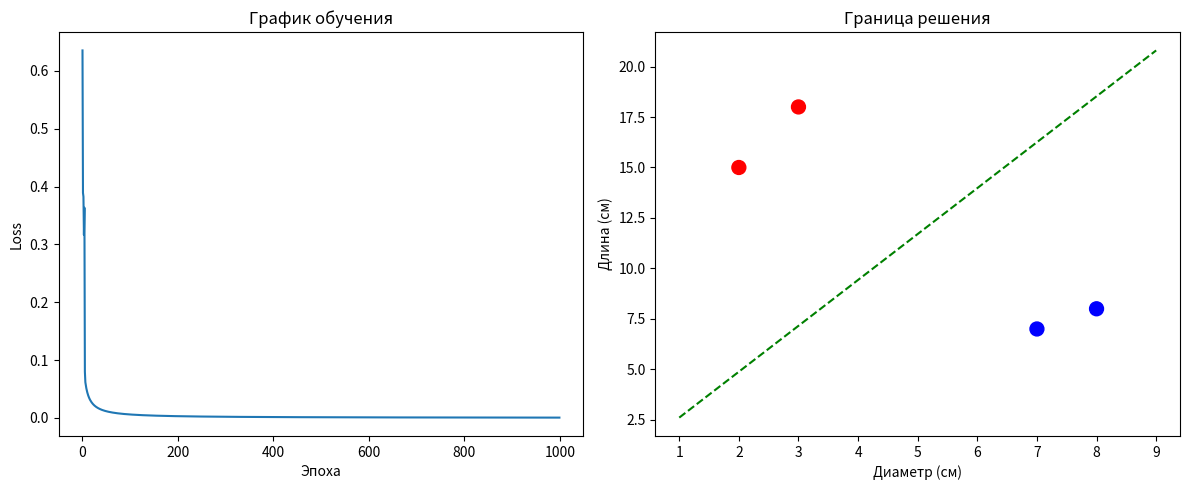

Here is the Python script that generated this plot:
import numpy as np

class Neuron:
    def __init__(self, w=0.1, bias=0.1):
        self.w = w
        self.bias = bias
    
    def predict(self, x):
        return x * self.w + self.bias
    
    def train(self, X, y, learning_rate=0.01, epochs=1000):
        for epoch in range(epochs):
            total_error = 0
            
            for x, target in zip(X, y):
                prediction = self.predict(x)
                error = prediction - target
                
                self.w -= learning_rate * error * x
                self.bias -= learning_rate * error
                
                total_error += abs(error)
            
            if epoch % 10 == 0:
                print(f"Эпоха {epoch}, w={self.w:.2f}, bias={self.bias:.2f}, Ошибка={total_error:.2f}")
            
            if total_error < 0.001:
                print(f"Обучение завершено на эпохе {epoch}!")
                break

X = np.arange(10)
y = np.arange(10) *15 + 10

neuron = Neuron()
neuron.train(X, y)

print("\nТестирование:")
for x in X:
    print(f"{x} -> {neuron.predict(x):.1f} (ожидается: {x*15 + 10})")

print(f"\nИтоговые параметры: w={neuron.w:.2f}, bias={neuron.bias:.2f}")





import numpy as np
import matplotlib.pyplot as plt

# Данные
X = np.array([
    [7, 7],   # Яблоко
    [8, 8],   # Яблоко 
    [2, 15],  # Банан
    [3, 18]   # Банан
])
y = np.array([0, 0, 1, 1])

class Neuron:
    def __init__(self, input_size):
        self.weights = np.random.randn(input_size) * 0.1
        self.bias = np.random.randn() * 0.1
        
    def sigmoid(self, x):
        return 1 / (1 + np.exp(-x))
    
    def predict(self, x):
        z = np.dot(x, self.weights) + self.bias
        return self.sigmoid(z)
    
    def train(self, X, y, epochs=1000, lr=0.1):
        history = []
        for epoch in range(epochs):
            total_loss = 0
            dw = np.zeros_like(self.weights)
            db = 0
            
            for i in range(len(X)):
                x = X[i]
                target = y[i]
                
                pred = self.predict(x)
                error = pred - target
                
                dw += error * x
                db += error
                
                total_loss += - (target * np.log(pred) + (1-target) * np.log(1-pred))
            
            self.weights -= lr * dw / len(X)
            self.bias -= lr * db / len(X)
            
            avg_loss = total_loss / len(X)
            history.append(avg_loss)
            
            if epoch % 100 == 0:
                print(f"Эпоха {epoch}, Loss: {avg_loss:.4f}")
        
        return history

neuron = Neuron(input_size=2)
loss_history = neuron.train(X, y, epochs=1000, lr=0.1)

test_data = np.array([
    [7.5, 7],
    [2.5, 16]
])

print("\nПредсказания:")
for x in test_data:
    prob = neuron.predict(x)
    print(f"{x} → {'Банан' if prob > 0.5 else 'Яблоко'} (вероятность: {prob:.2f})")

print(f"\nВеса: {neuron.weights}, Смещение: {neuron.bias}")

# Визуализация
plt.figure(figsize=(12, 5))

# 1. График loss
plt.subplot(1, 2, 1)
plt.plot(loss_history)
plt.title('График обучения')
plt.xlabel('Эпоха')
plt.ylabel('Loss')

# 2. Граница решения
plt.subplot(1, 2, 2)
plt.scatter(X[:,0], X[:,1], c=y, cmap='bwr', s=100)
plt.xlabel("Диаметр (см)")
plt.ylabel("Длина (см)")

x_vals = np.linspace(1, 9, 100)
y_vals = -(neuron.weights[0] * x_vals + neuron.bias) / neuron.weights[1]
plt.plot(x_vals, y_vals, 'g--')
plt.title('Граница решения')

plt.tight_layout()
plt.show()